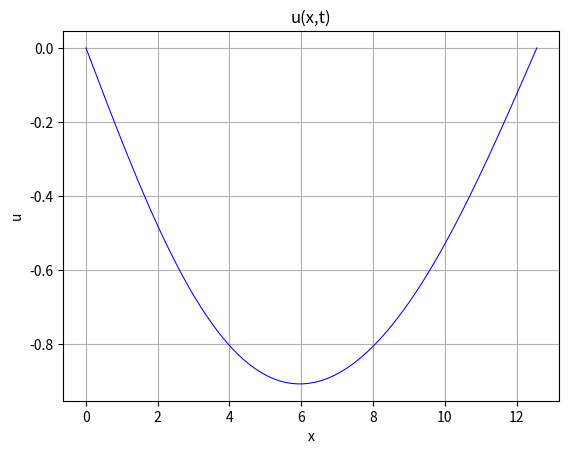

Python code for this plot:
import math
import matplotlib.pyplot as plt

n = 1000
t = 8
nu = 12
l = 4*math.pi
a = 3


def u1(x, t, k):
    mu1 = (-nu+math.sqrt(nu**2-4*a**2*(math.pi*k/l)**2))/2
    Ak = (2*l*(l*math.sin(math.pi*k)*math.sin(l)+math.pi*k*math.cos(math.pi*k)*math.cos(k) -
               math.pi*k))/(l**3-l*math.pi**2*k**2)+(2*l*(math.cos(math.pi*k)-1))/(l*math.pi*k)
    return Ak*math.e**(t*mu1)*math.sin(math.pi*k*x/l)


def u2(x, t, k0):
    Ak0 = (2*l*(l*math.sin(math.pi*k0)*math.sin(l)+math.pi*k0*math.cos(math.pi*k0)*math.cos(k0) -
                math.pi*k0))/(l**3-l*math.pi**2*k0**2)+(2*l*(math.cos(math.pi*k0)-1))/(l*math.pi*k0)
    return Ak0*math.e**(t*-nu/2)*math.sin(math.pi*k0*x/l)


def u3(x, t, k):
    Ak = (2*l*(l*math.sin(math.pi*k)*math.sin(l)+math.pi*k*math.cos(math.pi*k)*math.cos(k) -
               math.pi*k))/(l**3-l*math.pi**2*k**2)+(2*l*(math.cos(math.pi*k)-1))/(l*math.pi*k)
    return Ak*math.e**(t*-nu/2)*math.cos((t*math.sqrt(4*a**2*(math.pi*k/l)**2 - nu**2))/2)*math.sin(math.pi*k*x/l)


x = []
y = []

for i in range(n+1):
    s = 0
    x.append(i*l/n)
    for k in range(1, 1002):
        if l*math.pi**2*k**2 == l**3:
            continue
        D = nu**2-4*a**2*(math.pi*k/l)**2
        if D > 0:
            #print(f'D>0, {D} {k}')
            s += u1(x[i], t, k)
        elif D == 0:
            #print(f'D==0, {D} {k}')
            s += u2(x[i], t, k)
        else:
            #print(f'D<0, {D} {k}')
            s += u3(x[i], t, k)

    y.append(s)

plt.plot(x, y, color='blue', label='u(x, t)', linewidth=0.75)
plt.grid()
plt.xlabel('x')
plt.ylabel('u')
plt.title('u(x,t)')
plt.savefig(f'u_at_{t}.png')
